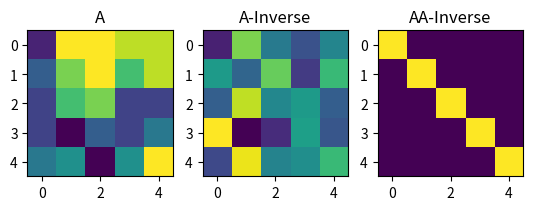

Python code for this plot:
import numpy as np
import matplotlib.pyplot as plt
# Inverse: Ax = b; A^-1Ax = A^-1b; Ix = A^-1b; x =A^-1b
# A matrix is invertible if it's square and if it is full rank (A condition for invertibility)

m = 5
A = np.random.randint(-5,6, (m,m))
Ainv = np.linalg.inv(A)
print(A)
print('\n')
print(Ainv)

fig,ax = plt.subplots(1, 3)

ax[0].imshow(A)
ax[0].set_title('A')

ax[1].imshow(Ainv)
ax[1].set_title('A-Inverse')

ax[2].imshow(A@Ainv)
ax[2].set_title('AA-Inverse')

plt.show()
